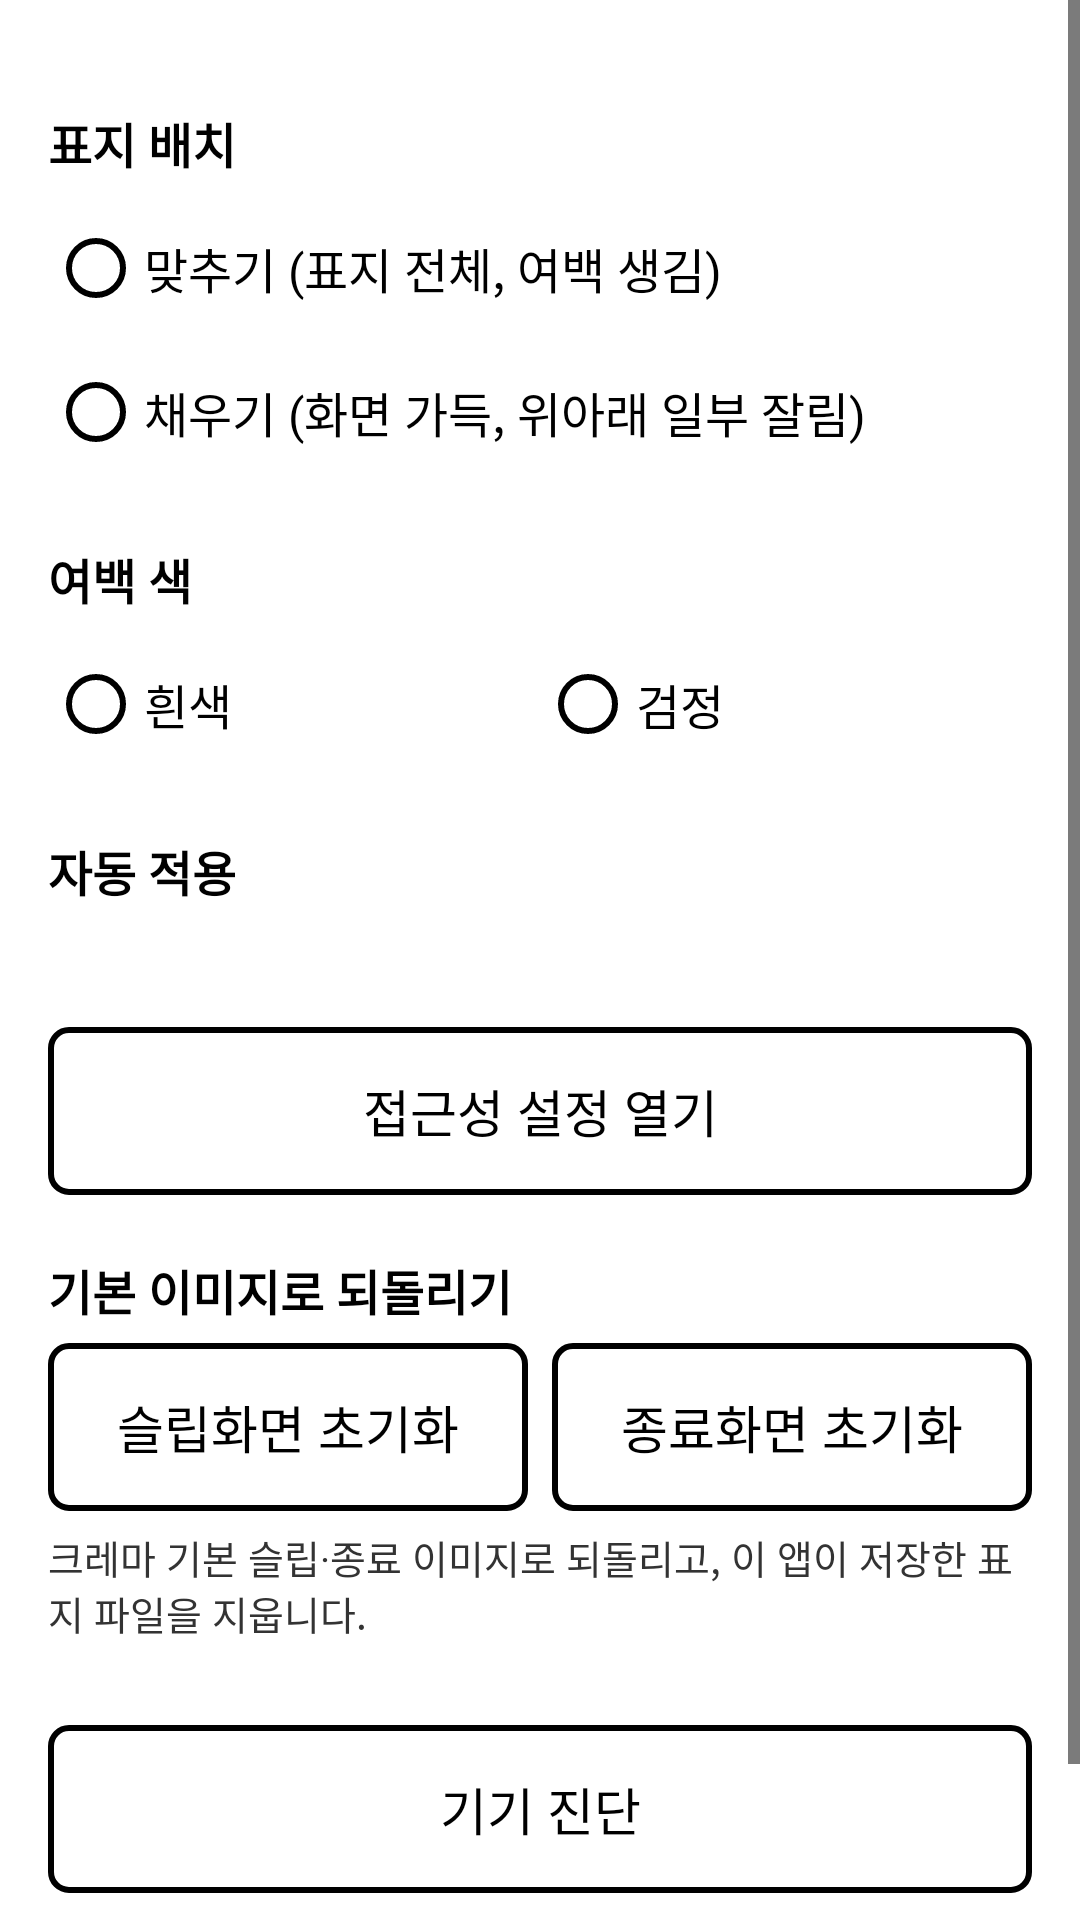

Write the Android layout XML for this screen, with the resource values it uses.
<!-- AndroidManifest.xml: application theme Theme.CremaCover -->
<!-- res/layout/activity_settings.xml -->
<?xml version="1.0" encoding="utf-8"?>
<ScrollView xmlns:android="http://schemas.android.com/apk/res/android"
    android:layout_width="match_parent"
    android:layout_height="match_parent">

    <LinearLayout
        android:layout_width="match_parent"
        android:layout_height="wrap_content"
        android:orientation="vertical"
        android:padding="16dp">

        <TextView style="@style/SettingLabel" android:text="@string/fit_mode" />

        <RadioGroup
            android:id="@+id/fit_group"
            android:layout_width="match_parent"
            android:layout_height="wrap_content">
            <RadioButton android:id="@+id/fit" style="@style/SettingRadio" android:text="@string/fit" />
            <RadioButton android:id="@+id/fill" style="@style/SettingRadio" android:text="@string/fill" />
        </RadioGroup>

        <TextView style="@style/SettingLabel" android:text="@string/background" />

        <RadioGroup
            android:id="@+id/bg_group"
            android:layout_width="match_parent"
            android:layout_height="wrap_content"
            android:orientation="horizontal">
            <RadioButton android:id="@+id/bg_white" style="@style/SettingRadio" android:layout_width="0dp" android:layout_weight="1" android:text="@string/bg_white" />
            <RadioButton android:id="@+id/bg_black" style="@style/SettingRadio" android:layout_width="0dp" android:layout_weight="1" android:text="@string/bg_black" />
        </RadioGroup>

        <TextView style="@style/SettingLabel" android:text="@string/accessibility_section" />

        <TextView
            android:id="@+id/accessibility_status"
            style="@style/SettingHelp"
            android:textColor="#000000"
            android:textSize="15sp" />

        <Button
            android:id="@+id/open_accessibility"
            android:layout_width="match_parent"
            android:layout_height="wrap_content"
            android:layout_marginTop="8dp"
            android:text="@string/accessibility_open" />

        <TextView style="@style/SettingLabel" android:text="@string/reset_section" />

        <LinearLayout style="@style/SettingRow">
            <Button
                android:id="@+id/reset_sleep"
                android:layout_width="0dp"
                android:layout_height="wrap_content"
                android:layout_weight="1"
                android:text="@string/reset_sleep" />
            <Button
                android:id="@+id/reset_poweroff"
                android:layout_width="0dp"
                android:layout_height="wrap_content"
                android:layout_marginStart="8dp"
                android:layout_weight="1"
                android:text="@string/reset_poweroff" />
        </LinearLayout>

        <TextView
            android:id="@+id/reset_status"
            style="@style/SettingHelp"
            android:text="@string/reset_help" />

        <Button
            android:id="@+id/open_diagnostics"
            android:layout_width="match_parent"
            android:layout_height="wrap_content"
            android:layout_marginTop="28dp"
            android:text="@string/diagnostics" />
        <TextView
            android:id="@+id/version"
            style="@style/SettingHelp"
            android:layout_marginTop="32dp"
            android:gravity="center" />
    </LinearLayout>
</ScrollView>
<!-- resources referenced by this layout -->
<resources>
  <string name="accessibility_open">접근성 설정 열기</string>
  <string name="accessibility_section">자동 적용</string>
  <string name="background">여백 색</string>
  <string name="bg_black">검정</string>
  <string name="bg_white">흰색</string>
  <string name="diagnostics">기기 진단</string>
  <string name="fill">채우기 (화면 가득, 위아래 일부 잘림)</string>
  <string name="fit">맞추기 (표지 전체, 여백 생김)</string>
  <string name="fit_mode">표지 배치</string>
  <string name="reset_help">크레마 기본 슬립·종료 이미지로 되돌리고, 이 앱이 저장한 표지 파일을 지웁니다.</string>
  <string name="reset_poweroff">종료화면 초기화</string>
  <string name="reset_section">기본 이미지로 되돌리기</string>
  <string name="reset_sleep">슬립화면 초기화</string>
  <style name="SettingHelp">
          <item name="android:layout_width">match_parent</item>
          <item name="android:layout_height">wrap_content</item>
          <item name="android:layout_marginTop">6dp</item>
          <item name="android:textColor">#333333</item>
          <item name="android:textSize">13sp</item>
      </style>
  <style name="SettingLabel">
          <item name="android:layout_width">match_parent</item>
          <item name="android:layout_height">wrap_content</item>
          <item name="android:layout_marginTop">20dp</item>
          <item name="android:layout_marginBottom">6dp</item>
          <item name="android:textColor">#000000</item>
          <item name="android:textSize">16sp</item>
          <item name="android:textStyle">bold</item>
      </style>
  <style name="SettingRadio">
          <item name="android:layout_width">match_parent</item>
          <item name="android:layout_height">wrap_content</item>
          <item name="android:minHeight">48dp</item>
          <item name="android:textColor">#000000</item>
          <item name="android:textSize">16sp</item>
      </style>
  <style name="SettingRow">
          <item name="android:layout_width">match_parent</item>
          <item name="android:layout_height">wrap_content</item>
          <item name="android:orientation">horizontal</item>
          <item name="android:gravity">center_vertical</item>
      </style>
  <style name="Theme.CremaCover" parent="Theme.AppCompat.Light.DarkActionBar">
          <item name="colorPrimary">#000000</item>
          <item name="colorPrimaryDark">#000000</item>
          <item name="colorAccent">#000000</item>
          <item name="colorControlNormal">#000000</item>
          <item name="android:windowBackground">@android:color/white</item>
          <item name="android:textColorPrimary">#000000</item>
          <item name="android:textColorSecondary">#333333</item>
          <item name="android:windowAnimationStyle">@null</item>
          <item name="buttonStyle">@style/EinkButton</item>
      </style>
  <style name="EinkButton" parent="Widget.AppCompat.Button.Borderless">
          <item name="android:background">@drawable/btn_eink</item>
          <item name="android:textColor">@color/btn_text</item>
          <item name="android:textSize">17sp</item>
          <item name="android:minHeight">56dp</item>
          <item name="android:paddingStart">16dp</item>
          <item name="android:paddingEnd">16dp</item>
          <item name="android:stateListAnimator">@null</item>
      </style>
  <!-- drawable btn_eink (drawable) -->
  <?xml version="1.0" encoding="utf-8"?>
  <selector xmlns:android="http://schemas.android.com/apk/res/android">
      <item android:state_enabled="false">
          <shape><solid android:color="#FFFFFF" /><stroke android:width="2dp" android:color="#AAAAAA" /><corners android:radius="6dp" /></shape>
      </item>
      <item android:state_pressed="true">
          <shape><solid android:color="#CCCCCC" /><stroke android:width="2dp" android:color="#000000" /><corners android:radius="6dp" /></shape>
      </item>
      <item>
          <shape><solid android:color="#FFFFFF" /><stroke android:width="2dp" android:color="#000000" /><corners android:radius="6dp" /></shape>
      </item>
  </selector>
</resources>
